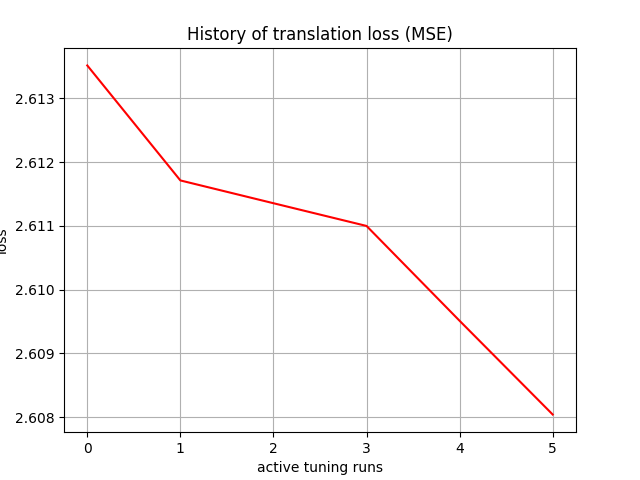

The table this chart was drawn from, first rows:
, 0
0, 2.614
1, 2.612
2, 2.611
3, 2.611
4, 2.61
5, 2.608
